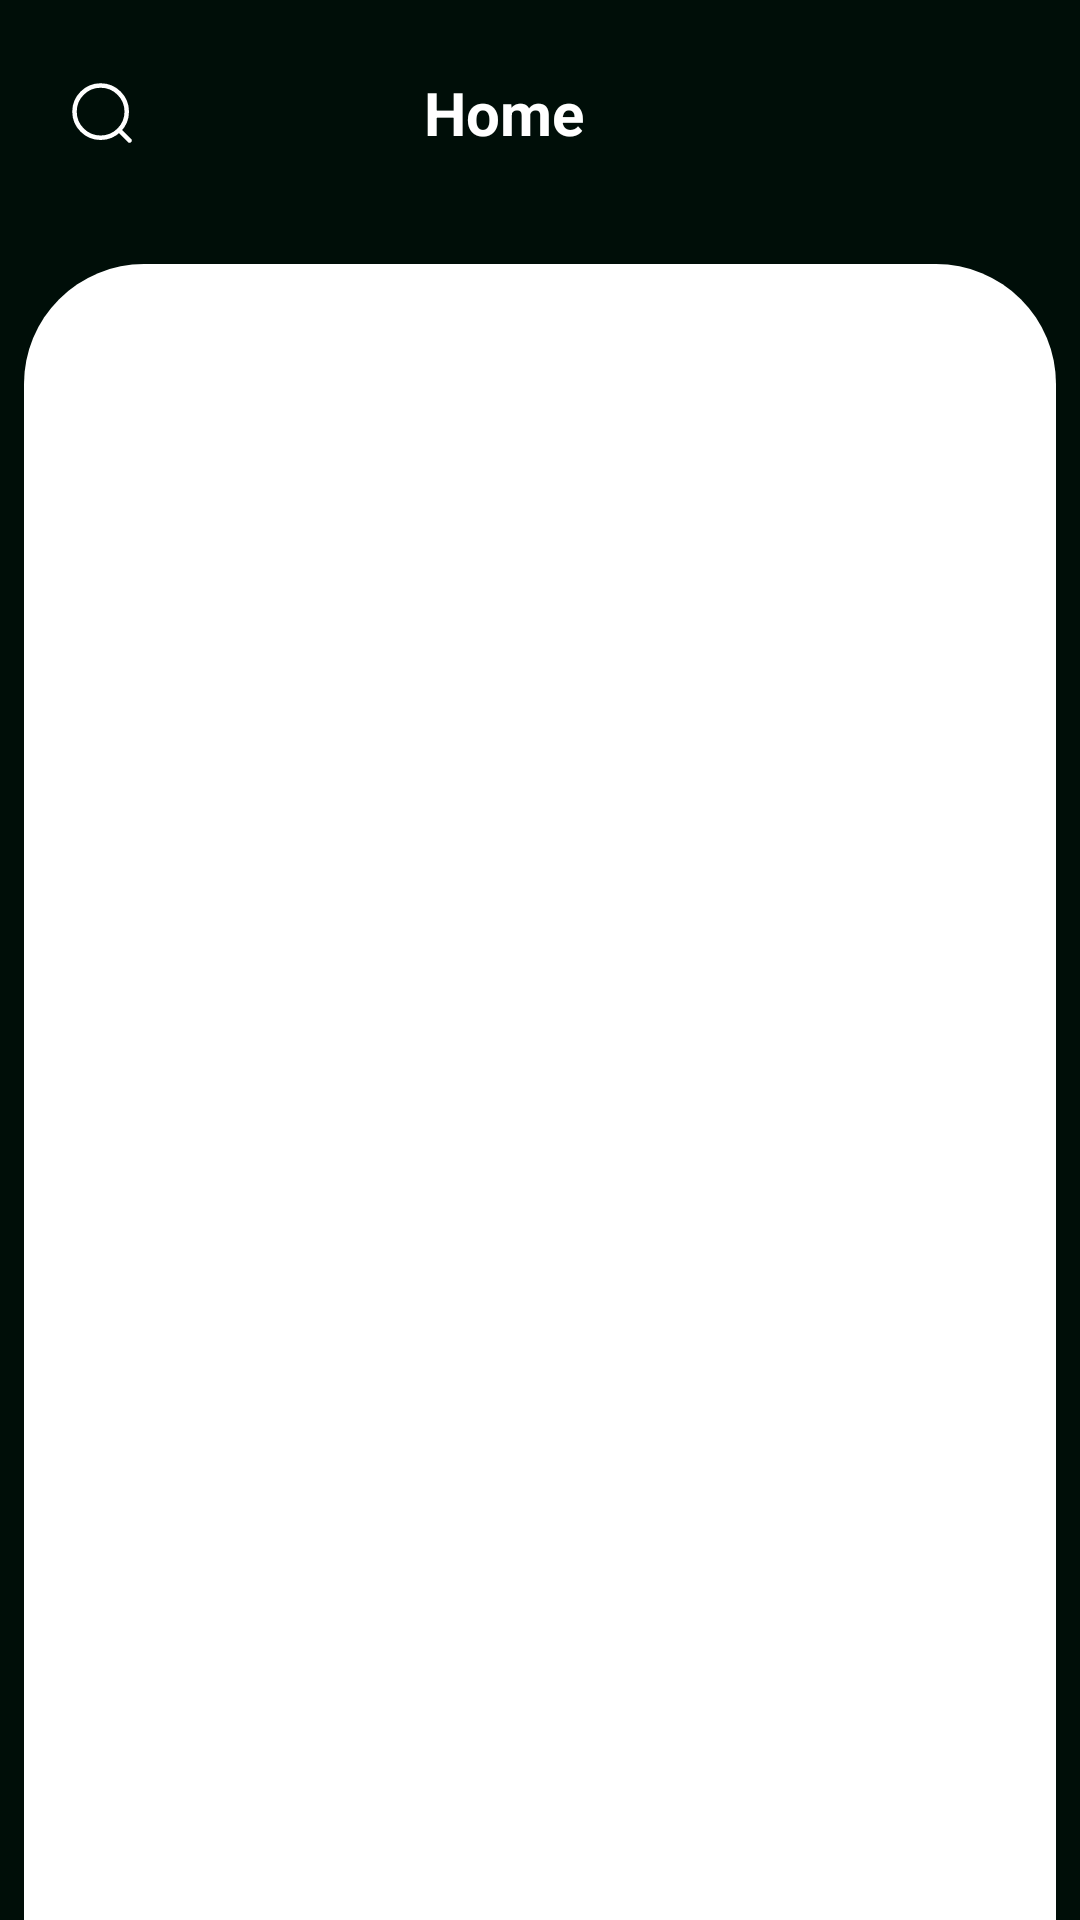

Layout XML and referenced resources for this Android screen:
<!-- AndroidManifest.xml: application theme Theme.Chatbox -->
<!-- res/layout/fragment_home.xml -->
<?xml version="1.0" encoding="utf-8"?>
<androidx.constraintlayout.widget.ConstraintLayout xmlns:android="http://schemas.android.com/apk/res/android"
    xmlns:app="http://schemas.android.com/apk/res-auto"
    xmlns:tools="http://schemas.android.com/tools"
    android:layout_width="match_parent"
    android:layout_height="match_parent"
    android:background="@color/DeepGreen"
    android:fitsSystemWindows="true">

    <FrameLayout
        android:id="@+id/home_ic_search"
        android:layout_width="0dp"
        android:layout_height="wrap_content"
        android:layout_marginStart="24dp"
        app:layout_constraintBottom_toBottomOf="@+id/home_header"
        app:layout_constraintStart_toStartOf="parent"
        app:layout_constraintTop_toTopOf="@+id/home_header">

        <ImageView
            android:layout_width="match_parent"
            android:layout_height="match_parent"
            android:contentDescription="@string/search_background"
            android:src="@drawable/ic_bg_deep_green" />

        <ImageView
            android:layout_width="wrap_content"
            android:layout_height="wrap_content"
            android:layout_gravity="center"
            android:contentDescription="@string/search_icon"
            android:src="@drawable/ic_fragments_search" />
    </FrameLayout>

    <TextView
        android:id="@+id/home_header"
        style="@style/FragmentsNamesStyle"
        android:text="@string/home"
        app:layout_constraintEnd_toStartOf="@+id/home_img_profile"
        app:layout_constraintStart_toEndOf="@+id/home_ic_search"
        app:layout_constraintTop_toTopOf="parent" />

    <com.google.android.material.imageview.ShapeableImageView
        android:id="@+id/home_img_profile"
        android:layout_width="44dp"
        android:layout_height="44dp"
        android:layout_marginEnd="24dp"
        android:contentDescription="@string/profile_picture"
        android:scaleType="centerCrop"
        android:src="@drawable/img_profile_empty"
        app:layout_constraintBottom_toBottomOf="@+id/home_header"
        app:layout_constraintEnd_toEndOf="parent"
        app:layout_constraintTop_toTopOf="@+id/home_header"
        app:shapeAppearanceOverlay="@style/circleImageView" />

    <androidx.recyclerview.widget.RecyclerView
        android:id="@+id/home_rv_status"
        android:layout_width="match_parent"
        android:layout_height="0dp"
        android:layout_marginStart="20dp"
        android:layout_marginTop="72dp"
        android:background="@color/DeepGreen"
        android:orientation="horizontal"
        app:layoutManager="androidx.recyclerview.widget.LinearLayoutManager"
        app:layout_constraintEnd_toEndOf="parent"
        app:layout_constraintStart_toStartOf="parent"
        app:layout_constraintTop_toTopOf="parent"
        tools:itemCount="5"
        tools:listitem="@layout/item_other_story" />

    <androidx.recyclerview.widget.RecyclerView
        android:id="@+id/home_rv_chats"
        android:layout_width="match_parent"
        android:layout_height="0dp"
        android:layout_marginHorizontal="8dp"
        android:layout_marginTop="16dp"
        android:background="@drawable/bg_fragment_default"
        android:orientation="vertical"
        android:paddingTop="2dp"
        app:layoutManager="androidx.recyclerview.widget.LinearLayoutManager"
        app:layout_constraintBottom_toBottomOf="parent"
        app:layout_constraintEnd_toEndOf="parent"
        app:layout_constraintStart_toStartOf="parent"
        app:layout_constraintTop_toBottomOf="@+id/home_rv_status"
        tools:itemCount="5"
        tools:listitem="@layout/item_chat" />

</androidx.constraintlayout.widget.ConstraintLayout>
<!-- res/layout/item_other_story.xml (included above) -->
<?xml version="1.0" encoding="utf-8"?>
<androidx.constraintlayout.widget.ConstraintLayout
    xmlns:android="http://schemas.android.com/apk/res/android"
    xmlns:tools="http://schemas.android.com/tools"
    android:layout_width="wrap_content"
    android:layout_height="wrap_content"
    android:background="@color/DeepGreen"
    android:paddingHorizontal="4dp"
    xmlns:app="http://schemas.android.com/apk/res-auto">

    <FrameLayout
        android:id="@+id/status_fl_profile_picture"
        android:layout_width="wrap_content"
        android:layout_height="wrap_content"
        app:layout_constraintEnd_toEndOf="parent"
        app:layout_constraintStart_toStartOf="parent"
        app:layout_constraintTop_toTopOf="parent"
        >
        <com.google.android.material.imageview.ShapeableImageView
            android:id="@+id/status_profile_picture_other"
            android:layout_width="48dp"
            android:layout_height="48dp"
            android:scaleType="centerCrop"
            android:layout_gravity="center"
            android:src="@drawable/img_profile_empty"
            app:shapeAppearanceOverlay="@style/circleImageView" />
        <com.google.android.material.progressindicator.CircularProgressIndicator
            android:id="@+id/status_progress_other"
            android:layout_width="0dp"
            android:layout_height="0dp"
            android:layout_gravity="center"
            app:indicatorSize="58dp"
            app:trackThickness="1.5dp"
            app:trackColor="#0ECC06"
            />
    </FrameLayout>

    <TextView
        android:id="@+id/status_user_name"
        android:layout_width="77dp"
        android:layout_height="wrap_content"
        android:maxLines="1"
        android:textAlignment="center"
        android:text="@string/user_name"
        android:fontFamily="@font/caros"
        android:textColor="@color/White"
        android:textSize="12sp"
        app:layout_constraintBottom_toBottomOf="parent"
        app:layout_constraintEnd_toEndOf="@+id/status_fl_profile_picture"
        app:layout_constraintStart_toStartOf="@+id/status_fl_profile_picture"
        app:layout_constraintTop_toBottomOf="@+id/status_fl_profile_picture" />

</androidx.constraintlayout.widget.ConstraintLayout>
<!-- res/layout/item_chat.xml (included above) -->
<?xml version="1.0" encoding="utf-8"?>
<androidx.cardview.widget.CardView xmlns:android="http://schemas.android.com/apk/res/android"
    xmlns:app="http://schemas.android.com/apk/res-auto"
    android:layout_width="match_parent"
    android:layout_height="85dp"
    xmlns:tools="http://schemas.android.com/tools"
    android:layout_marginHorizontal="16dp"
    android:layout_marginVertical="4dp"
    app:cardElevation="6dp"
    app:cardCornerRadius="16dp"
    android:backgroundTint="#F7F7F7">

    <androidx.constraintlayout.widget.ConstraintLayout
        android:layout_width="match_parent"
        android:layout_height="wrap_content"
        android:padding="16dp">

        
        <com.google.android.material.imageview.ShapeableImageView
            android:id="@+id/contact_imageProfile"
            android:layout_width="52dp"
            android:layout_height="52dp"
            android:scaleType="centerCrop"
            android:src="@drawable/img_profile_empty"
            app:shapeAppearanceOverlay="@style/circleImageView"
            app:layout_constraintStart_toStartOf="parent"
            app:layout_constraintTop_toTopOf="parent"
            app:layout_constraintBottom_toBottomOf="parent"/>

        
        <TextView
            android:id="@+id/userName"
            android:layout_width="0dp"
            android:layout_height="wrap_content"
            android:layout_marginStart="12dp"
            android:fontFamily="@font/caros"
            android:textColor="#212121"
            android:textSize="18sp"
            android:maxLength="17"
            android:textStyle="bold"
            app:layout_constraintEnd_toStartOf="@+id/message_time"
            app:layout_constraintStart_toEndOf="@id/contact_imageProfile"
            app:layout_constraintTop_toTopOf="@id/contact_imageProfile"
            tools:text="User Name" />

        
        <TextView
            android:id="@+id/lastMessage"
            android:layout_width="0dp"
            android:layout_height="wrap_content"
            android:layout_marginTop="4dp"
            android:fontFamily="@font/circular_std"
            android:textColor="#757575"
            android:textSize="14sp"
            android:maxLength="18"
            app:layout_constraintEnd_toEndOf="@+id/userName"
            app:layout_constraintStart_toStartOf="@+id/userName"
            app:layout_constraintTop_toBottomOf="@id/userName"
            tools:text="How are you today?" />

        
        <TextView
            android:id="@+id/message_time"
            android:layout_width="wrap_content"
            android:layout_height="wrap_content"
            android:textSize="12sp"
            android:textColor="#757575"
            app:layout_constraintEnd_toEndOf="parent"
            app:layout_constraintTop_toTopOf="@id/userName"
            android:text="2 min ago" />

        
        <ImageView
            android:id="@+id/silent_icon"
            android:layout_width="18dp"
            android:layout_height="18dp"
            android:layout_marginTop="4dp"
            android:contentDescription="TODO"
            android:src="@drawable/ic_recycler_notification_silence"
            android:visibility="gone"
            app:layout_constraintTop_toBottomOf="@id/message_time"
            app:layout_constraintEnd_toEndOf="@id/message_time" />

    </androidx.constraintlayout.widget.ConstraintLayout>

</androidx.cardview.widget.CardView>
<!-- resources referenced by this layout -->
<resources>
  <color name="DeepGreen">#000E08</color>
  <color name="White">#FFFFFFFF</color>
  <!-- drawable bg_fragment_default (drawable) -->
  <?xml version="1.0" encoding="utf-8"?>
  <shape xmlns:android="http://schemas.android.com/apk/res/android">
      <corners
          android:topRightRadius="40dp"
          android:topLeftRadius="40dp"/>
      <solid
          android:color="@color/White"/>
  </shape>
  <!-- drawable ic_fragments_search (drawable) -->
  <vector xmlns:android="http://schemas.android.com/apk/res/android" android:autoMirrored="true" android:height="20dp" android:viewportHeight="20" android:viewportWidth="20" android:width="20dp">
        
      <path android:fillColor="#00000000" android:pathData="M15.958,15.958L19.167,19.167M18.25,9.542C18.25,4.732 14.351,0.833 9.542,0.833C4.732,0.833 0.833,4.732 0.833,9.542C0.833,14.351 4.732,18.25 9.542,18.25C14.351,18.25 18.25,14.351 18.25,9.542Z" android:strokeColor="#ffffff" android:strokeLineCap="round" android:strokeLineJoin="round" android:strokeWidth="1.5"/>
      
  </vector>
  <!-- drawable ic_recycler_notification_silence (drawable) -->
  <vector xmlns:android="http://schemas.android.com/apk/res/android" android:autoMirrored="true" android:height="24dp" android:viewportHeight="960" android:viewportWidth="960" android:width="24dp">
      <path android:fillColor="#000E08" android:pathData="M160,760v-80h80v-280q0,-33 8.5,-65t25.5,-61l60,60q-7,16 -10.5,32.5T320,400v280h248L56,168l56,-56 736,736 -56,56 -146,-144L160,760ZM720,606 L640,526v-126q0,-66 -47,-113t-113,-47q-26,0 -50,8t-44,24l-58,-58q20,-16 43,-28t49,-18v-28q0,-25 17.5,-42.5T480,80q25,0 42.5,17.5T540,140v28q80,20 130,84.5T720,400v206ZM444,556ZM480,880q-33,0 -56.5,-23.5T400,800h160q0,33 -23.5,56.5T480,880ZM513,399Z"/>
  </vector>
  <string name="home">Home</string>
  <string name="profile_picture">profile_picture</string>
  <string name="search_background">search_background</string>
  <string name="search_icon">search_icon</string>
  <string name="user_name">User Name</string>
  <style name="FragmentsNamesStyle" parent="Widget.AppCompat.TextView">
          <item name="android:layout_width">wrap_content</item>
          <item name="android:layout_height">wrap_content</item>
          <item name="android:textSize">20sp</item>
          <item name="android:layout_marginTop">24dp</item>
          <item name="android:textColor">@color/White</item>
          <item name="android:textStyle">bold</item>
          <item name="fontFamily">@font/caros</item>
      </style>
  <style name="circleImageView">
          <item name="cornerFamily">rounded</item>
          <item name="cornerSize">50%</item>
      </style>
  <style name="Theme.Chatbox" parent="Theme.AppCompat.Light.NoActionBar">
          <item name="android:windowTranslucentStatus">true</item>
          <item name="android:windowTranslucentNavigation">true</item>
  
          
          <item name="colorPrimary">@color/primaryGreen</item> 
          <item name="colorPrimaryVariant">@color/primaryGreenDark</item> 
  
          
          <item name="colorSecondary">@color/secondaryGray</item> 
  
          
          <item name="android:windowBackground">@color/backgroundWhite</item> 
  
          
          <item name="android:textColorPrimary">@color/textColorPrimary</item> 
          <item name="android:textColorSecondary">@color/textColorSecondary</item> 
  
          
          <item name="colorControlNormal">@color/primaryGreen</item> 
          <item name="colorControlActivated">@color/primaryGreenDark</item> 
  
          
          <item name="android:statusBarColor">@color/primaryGreenDark</item> 
      </style>
  <color name="primaryGreen">#24786D</color>
  <color name="primaryGreenDark">#1D5B53</color>
  <color name="secondaryGray">#797C7B</color>
  <color name="textColorPrimary">#FF000000</color>
</resources>
